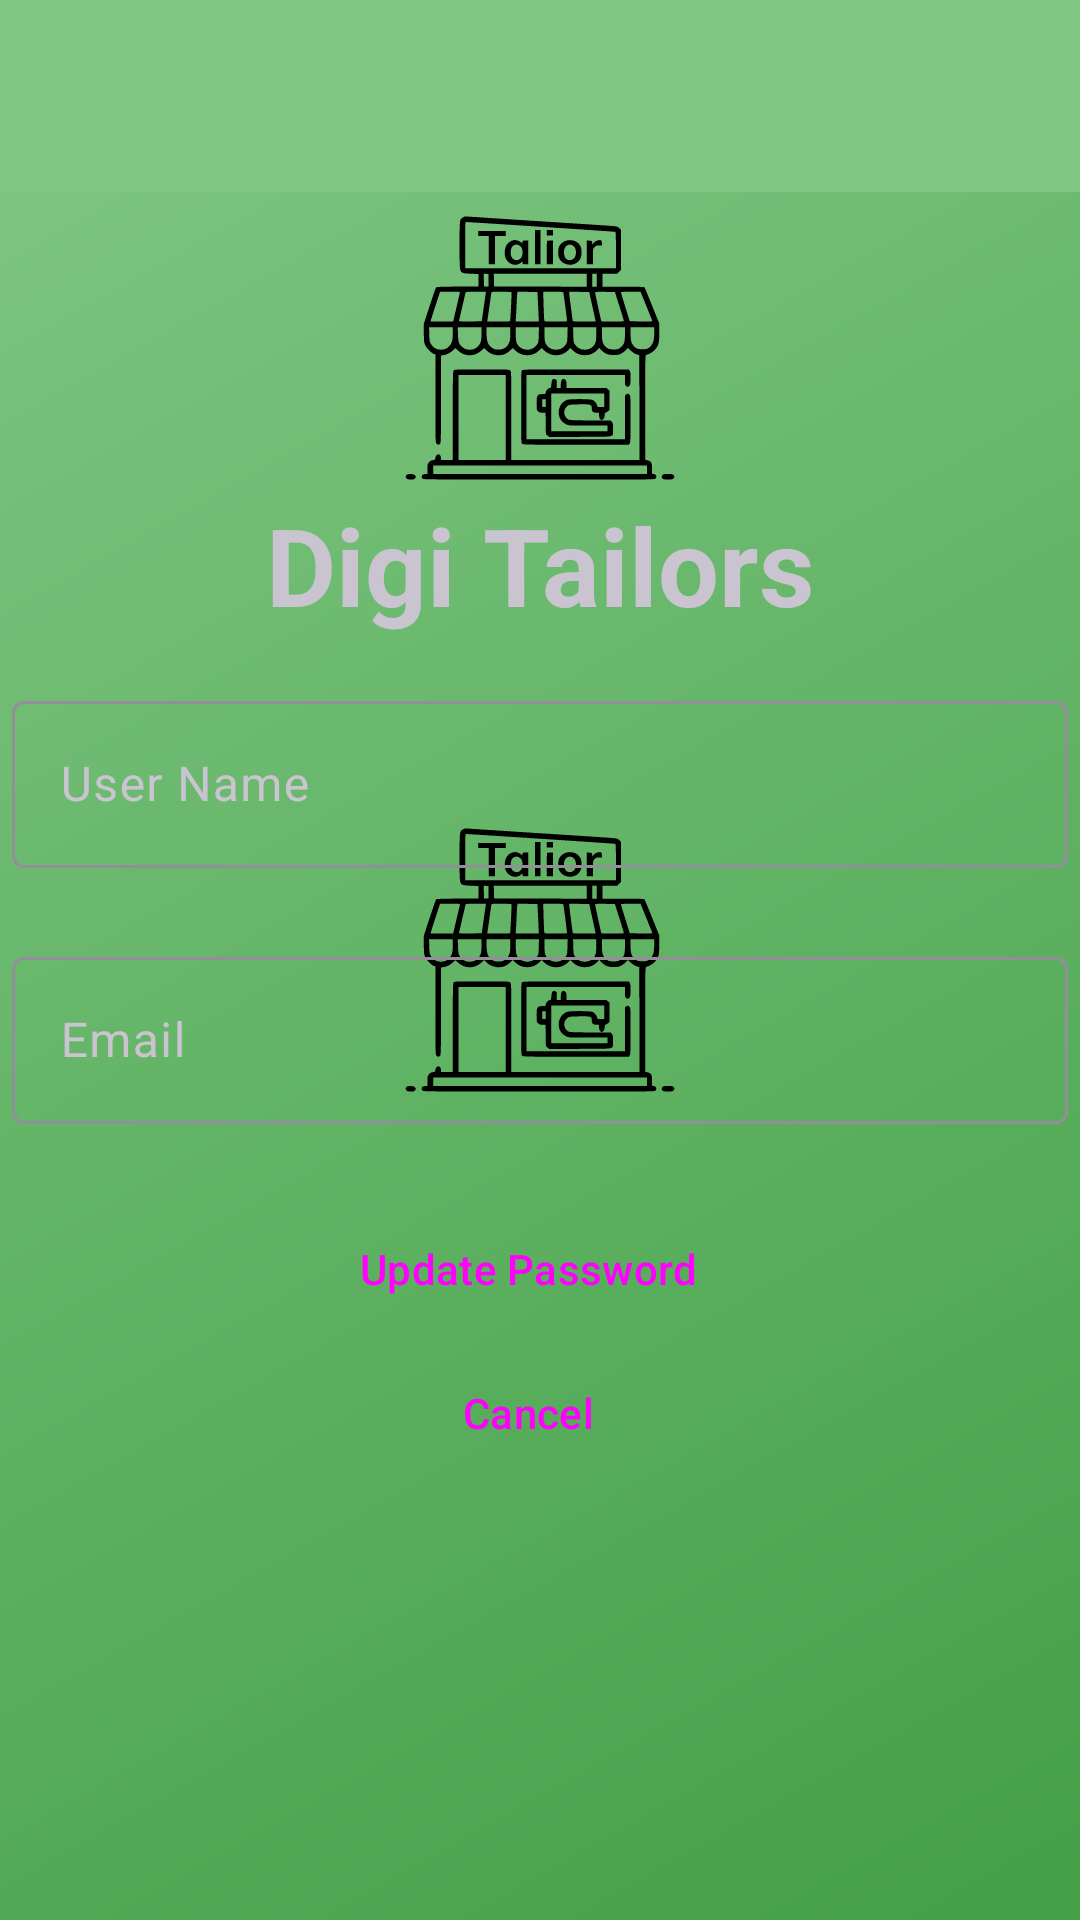

Write the Android layout XML for this screen, with the resource values it uses.
<!-- AndroidManifest.xml: application theme Theme.splashScreenTheme -->
<!-- res/layout/fragment_forgot_password.xml -->
<?xml version="1.0" encoding="utf-8"?>
<LinearLayout xmlns:android="http://schemas.android.com/apk/res/android"
    xmlns:app="http://schemas.android.com/apk/res-auto"
    xmlns:tools="http://schemas.android.com/tools"
    android:layout_width="match_parent"
    android:layout_height="match_parent"
    android:orientation="vertical"
    tools:context=".fragment.SignupFragment">

    <androidx.coordinatorlayout.widget.CoordinatorLayout
        android:id="@+id/clToolBar"
        android:layout_width="match_parent"
        android:layout_height="wrap_content"
        android:layout_marginBottom="4dp">

        <com.google.android.material.appbar.AppBarLayout
            android:layout_width="match_parent"
            android:layout_height="wrap_content">

            <com.google.android.material.appbar.MaterialToolbar
                android:id="@+id/mtbToolBar"
                android:layout_width="match_parent"
                android:layout_height="?attr/actionBarSize"
                android:background="@color/primaryColor"
                app:layout_scrollFlags="scroll|enterAlways|snap"
                app:navigationIcon="@drawable/ic_close_24"
                app:titleCentered="true" />

        </com.google.android.material.appbar.AppBarLayout>
    </androidx.coordinatorlayout.widget.CoordinatorLayout>

    <ScrollView
        android:layout_width="match_parent"
        android:layout_height="wrap_content">

        <androidx.constraintlayout.widget.ConstraintLayout
            android:layout_width="match_parent"
            android:layout_height="wrap_content">

            <com.google.android.material.imageview.ShapeableImageView
                android:id="@+id/sivAppIcon"
                android:layout_width="wrap_content"
                android:layout_height="wrap_content"
                android:src="@drawable/ic_app_icon_tailor"
                app:layout_constraintBottom_toTopOf="@id/tvAppName"
                app:layout_constraintLeft_toLeftOf="parent"
                app:layout_constraintRight_toRightOf="parent"
                app:layout_constraintTop_toTopOf="parent" />

            <TextView
                android:id="@+id/tvAppName"
                android:layout_width="wrap_content"
                android:layout_height="wrap_content"
                android:layout_marginBottom="16dp"
                android:text="@string/app_name"
                android:textSize="36sp"
                android:textStyle="bold"
                app:layout_constraintBottom_toTopOf="@id/tilUserName"
                app:layout_constraintLeft_toLeftOf="parent"
                app:layout_constraintRight_toRightOf="parent"
                app:layout_constraintTop_toBottomOf="@id/sivAppIcon" />


            <com.google.android.material.textfield.TextInputLayout
                android:id="@+id/tilUserName"
                android:layout_width="0dp"
                android:layout_height="wrap_content"
                android:layout_marginStart="4dp"
                android:layout_marginEnd="4dp"
                android:layout_marginBottom="4dp"
                android:hint="User Name"
                app:errorEnabled="true"
                app:layout_constraintBottom_toTopOf="@id/tilEmail"
                app:layout_constraintLeft_toLeftOf="parent"
                app:layout_constraintRight_toRightOf="parent"
                app:layout_constraintTop_toBottomOf="@id/tvAppName"
                app:startIconDrawable="@drawable/ic_user_name_24">

                <com.google.android.material.textfield.TextInputEditText
                    android:id="@+id/tietUserName"
                    android:layout_width="match_parent"
                    android:layout_height="wrap_content"
                    android:inputType="text" />
            </com.google.android.material.textfield.TextInputLayout>

            <com.google.android.material.textfield.TextInputLayout
                android:id="@+id/tilEmail"
                android:layout_width="0dp"
                android:layout_height="wrap_content"
                android:layout_marginStart="4dp"
                android:layout_marginEnd="4dp"
                android:layout_marginBottom="4dp"
                android:hint="Email"
                app:errorEnabled="true"
                app:layout_constraintBottom_toTopOf="@id/btnForgotPassword"
                app:layout_constraintLeft_toLeftOf="parent"
                app:layout_constraintRight_toRightOf="parent"
                app:layout_constraintTop_toBottomOf="@id/tilUserName"
                app:startIconDrawable="@drawable/ic_user_name_24">

                <com.google.android.material.textfield.TextInputEditText
                    android:id="@+id/tietEmail"
                    android:layout_width="match_parent"
                    android:layout_height="wrap_content"
                    android:inputType="textEmailAddress" />
            </com.google.android.material.textfield.TextInputLayout>


            <Button
                android:id="@+id/btnForgotPassword"
                style="@style/Widget.Material3.Button.Icon"
                android:layout_width="match_parent"
                android:layout_height="wrap_content"
                android:layout_marginStart="4dp"
                android:layout_marginEnd="4dp"
                android:text="Update Password"
                app:icon="@drawable/ic_baseline_login_24"
                app:layout_constraintBottom_toTopOf="@id/btnCancel"
                app:layout_constraintLeft_toLeftOf="parent"
                app:layout_constraintRight_toRightOf="parent"
                app:layout_constraintTop_toBottomOf="@id/tilEmail" />

            <Button
                android:id="@+id/btnCancel"
                style="@style/Widget.Material3.Button.Icon"
                android:layout_width="match_parent"
                android:layout_height="wrap_content"
                android:layout_marginStart="4dp"
                android:layout_marginEnd="4dp"
                android:text="Cancel"
                app:icon="@drawable/ic_baseline_login_24"
                app:layout_constraintBottom_toBottomOf="parent"
                app:layout_constraintLeft_toLeftOf="parent"
                app:layout_constraintRight_toRightOf="parent"
                app:layout_constraintTop_toBottomOf="@id/btnForgotPassword" />
        </androidx.constraintlayout.widget.ConstraintLayout>

    </ScrollView>
</LinearLayout>
<!-- resources referenced by this layout -->
<resources>
  <color name="primaryColor">#81c784</color>
  <!-- drawable ic_app_icon_tailor: vector/xml drawable (drawable, 9449 chars, omitted) -->
  <string name="app_name">Digi Tailors</string>
  <style name="Theme.splashScreenTheme" parent="Theme.Material3.Dark.NoActionBar">
          <item name="android:windowBackground">@drawable/splash_screen_background</item>
      </style>
  <!-- drawable splash_screen_background (drawable) -->
  <?xml version="1.0" encoding="utf-8"?>
  <layer-list xmlns:android="http://schemas.android.com/apk/res/android">
      <item android:drawable="@drawable/bg_gradient" />
      <item
          android:drawable="@drawable/ic_app_icon_tailor"
          android:gravity="center">
  
      </item>
  
  </layer-list>
  <!-- drawable bg_gradient (drawable) -->
  <?xml version="1.0" encoding="utf-8"?>
  <shape xmlns:android="http://schemas.android.com/apk/res/android"
      android:shape="rectangle">
      <gradient
          android:angle="135"
          android:endColor="@color/primaryColor"
          android:startColor="@color/secondaryColor"
          android:type="linear" />
  </shape>
  <color name="secondaryColor">#43a047</color>
</resources>
